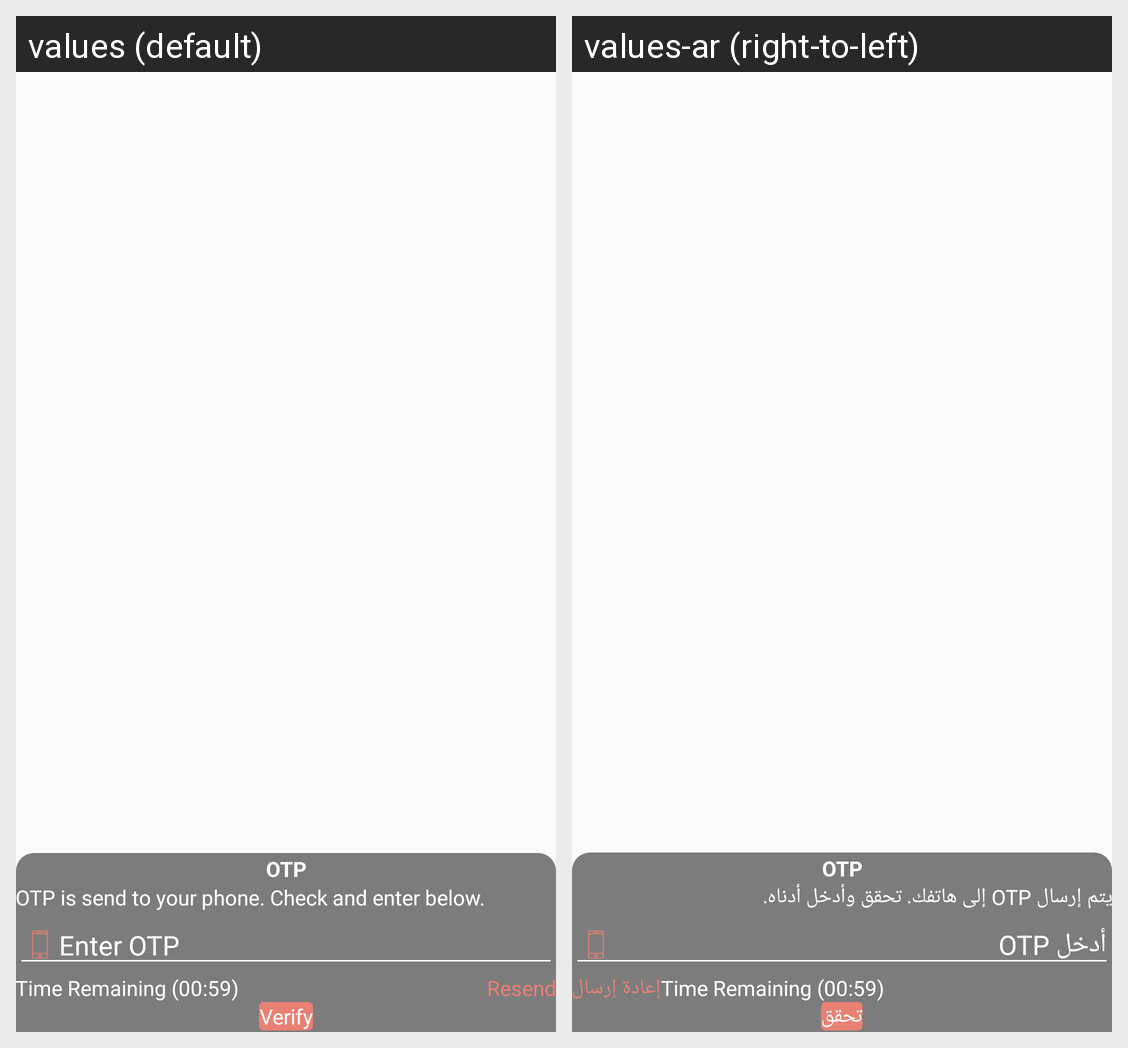

For this localized Android screen grid, give each drawn string resource with its value in every locale shown.
Android screen res/layout/activity_otp.xml rendered under 2 locales, left to right: values (default), values-ar (right-to-left). Device: Nexus 5 (rendered at 1080×1920; each locale shown at half size, 540×960, under a caption strip naming it); theme AppTheme.NoActionBar.
Strings drawn on this screen, with the default value and each locale's value (text and hints the layout hard-codes, and strings that could not be matched under every locale, appear in the picture but are not listed):

otp
  values: OTP
  values-ar: OTP

otp_string
  values: OTP is send to your phone. Check and enter below.
  values-ar: يتم إرسال OTP إلى هاتفك. تحقق وأدخل أدناه.

enter_otp
  values: Enter OTP
  values-ar: أدخل OTP

resend
  values: Resend
  values-ar: إعادة إرسال

verify
  values: Verify
  values-ar: تحقق
